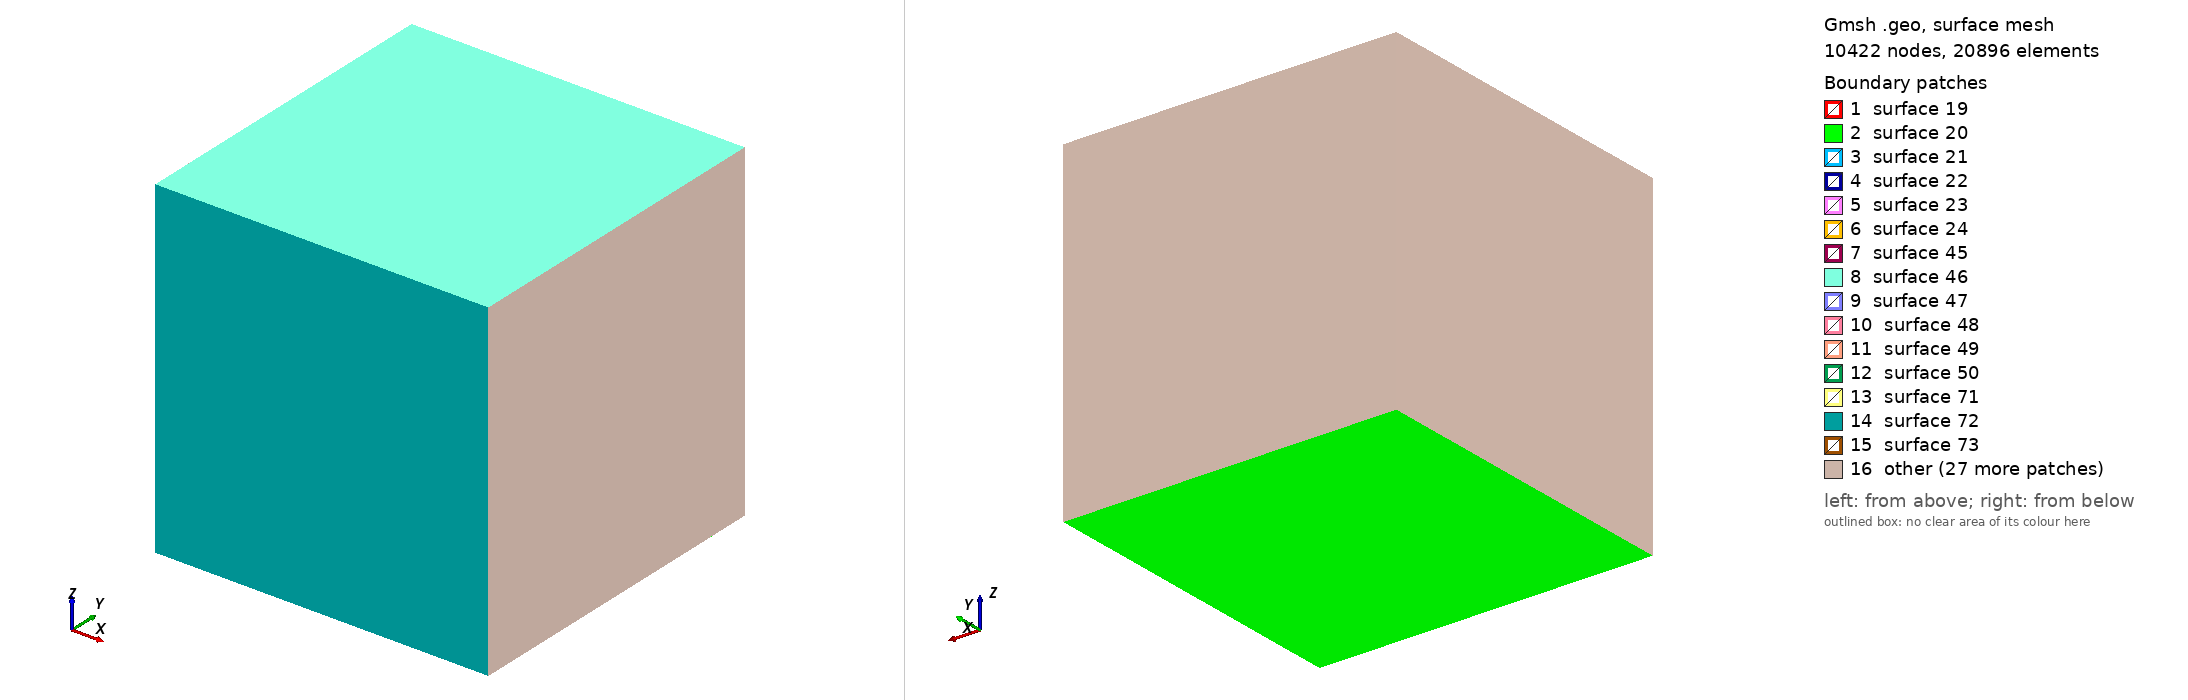

Gmsh geometry script, surface-meshed: 10422 nodes, 20896 surface elements. Boundary patches (legend numbers): 1 surface 19, 2 surface 20, 3 surface 21, 4 surface 22, 5 surface 23, 6 surface 24, 7 surface 45, 8 surface 46, 9 surface 47, 10 surface 48, 11 surface 49, 12 surface 50, 13 surface 71, 14 surface 72, 15 surface 73, 16 other. Left view from above one corner, right view from below the opposite corner. The script declares no physical surfaces, so the legend lists its geometric surfaces. The drawing asked Gmsh for element sizes between 1% and 20% of the model's largest extent; the script's own settings can give other sizes.

=== InfiniteBox.geo (drawn) ===
SetFactory("OpenCASCADE");

Function Cuboid
l12 = newl; Line(l12) = {pnt[0], pnt[1]};
l23 = newl; Line(l23) = {pnt[1], pnt[2]};
l34 = newl; Line(l34) = {pnt[2], pnt[3]};
l41 = newl; Line(l41) = {pnt[3], pnt[0]};
l56 = newl; Line(l56) = {pnt[4], pnt[5]};
l67 = newl; Line(l67) = {pnt[5], pnt[6]};
l78 = newl; Line(l78) = {pnt[6], pnt[7]};
l85 = newl; Line(l85) = {pnt[7], pnt[4]};
l15 = newl; Line(l15) = {pnt[0], pnt[4]};
l26 = newl; Line(l26) = {pnt[1], pnt[5]};
l37 = newl; Line(l37) = {pnt[2], pnt[6]};
l48 = newl; Line(l48) = {pnt[3], pnt[7]};

ll1 = newll; Line Loop(ll1) = { l12, l23, l34, l41 };
ll2 = newll; Line Loop(ll2) = { l56, l67, l78, l85 };
ll3 = newll; Line Loop(ll3) = { l12, l26, -l56, -l15 };
ll4 = newll; Line Loop(ll4) = { l23, l37, -l67, -l26 };
ll5 = newll; Line Loop(ll5) = { l34, l48, -l78, -l37 };
ll6 = newll; Line Loop(ll6) = { l41, l15, -l85, -l48 };

s1 = news; Plane Surface(s1) = { ll1 } ;
s2 = news; Plane Surface(s2) = { ll2 } ;
s3 = news; Plane Surface(s3) = { ll3 } ;
s4 = news; Plane Surface(s4) = { ll4 } ;
s5 = news; Plane Surface(s5) = { ll5 } ;
s6 = news; Plane Surface(s6) = { ll6 } ;

sl = newsl; Surface Loop(sl) = { s1, s2, s3, s4, s5, s6 };
v = newv; Volume(v) = { sl };
Printf("Cuboid v=%g", v);

If( Flag_TransfInf )
  //Mesh.Algorithm3D = 4;
  // (4=Frontal, 5=Frontal Delaunay, 6=Frontal Hex, 7=MMG3D, 9=R-tree)
  For num In { l12:l85 }
    Transfinite Line{ num } = 10;
  EndFor
  For num In { l15:l48 }
    Transfinite Line{ num } = 5;
  EndFor
  For num In { s1:s6 }
    Transfinite Surface{ num } ;
  EndFor
  Transfinite Volume{ v } ;
EndIf
Return


DefineConstant[
  Flag_InfiniteBox = {1, Choices{0,1}, Name "Infinite box/Add infinite box"}
  Flag_TransfInf = {0, Choices{0,1}, Name "Infinite box/Transfinite mesh", Visible 0}
  ratioInf = {2, Name "Infinite box/Ratio ext-int", Visible Flag_InfiniteBox}
  ratioBox = {1.25, Name "Infinite box/Ratio int-content", Visible Flag_InfiniteBox}
  ratioLc = {10, Name "Infinite box/Ratio int-Lc", Visible Flag_InfiniteBox}

  xInt = {1, Name "Infinite box/xInt", Visible 0}
  yInt = {1, Name "Infinite box/yInt", Visible 0}
  zInt = {1, Name "Infinite box/zInt", Visible 0}
  xExt = {xInt*ratioInf, Name "Infinite box/xExt", Visible 0}
  yExt = {yInt*ratioInf, Name "Infinite box/yExt", Visible 0}
  zExt = {zInt*ratioInf, Name "Infinite box/zExt", Visible 0}
  xCnt = {0, Name "Infinite box/xCenter", Visible 0}
  yCnt = {0, Name "Infinite box/yCenter", Visible 0}
  zCnt = {0, Name "Infinite box/zCenter", Visible 0}
];

// Compute parameters related to the Infinite box
BoundingBox;
xCnt = (General.MinX + General.MaxX) / 2.;
yCnt = (General.MinY + General.MaxY) / 2.;
zCnt = (General.MinZ + General.MaxZ) / 2.;

xInt = (General.MaxX - General.MinX)/2.;
yInt = (General.MaxY - General.MinZ)/2.;
zInt = (General.MaxZ - General.MinZ)/2.;
// If BoundingBox is empty, replace it with a unit cube.
// This makes this file callable in isolation, e.g., for testing
If (xInt == 0 )
  xInt=1;
EndIf
If (yInt == 0 )
  yInt=1;
EndIf
If (zInt == 0 )
  zInt=1;
EndIf

// Compute aspect ratio of the Infinite Box
diagInt = Sqrt[ xInt^2 + yInt^2 + zInt^2 ];
pp = 1.2; // pp=1 square InfBox, pp>3 Box and content have the same aspect ratio
xInt *= ratioBox*(diagInt/xInt)^(1/pp);
yInt *= ratioBox*(diagInt/yInt)^(1/pp);
zInt *= ratioBox*(diagInt/zInt)^(1/pp);


// FIXME is there another (better) way to convey the values calculated here to getDP
SetNumber("Infinite box/xInt",xInt);
SetNumber("Infinite box/yInt",yInt);
SetNumber("Infinite box/zInt",zInt);
SetNumber("Infinite box/xExt",xExt);
SetNumber("Infinite box/yExt",yExt);
SetNumber("Infinite box/zExt",zExt);
SetNumber("Infinite box/xCenter",xCnt);
SetNumber("Infinite box/yCenter",yCnt);
SetNumber("Infinite box/zCenter",zCnt);

lc1inf = Sqrt[ xInt^2 + yInt^2 + zInt^2] / ratioLc;
p1 = newp; Point (p1) = {xCnt-xInt, yCnt-yInt, zCnt-zInt, lc1inf};
p2 = newp; Point (p2) = {xCnt+xInt, yCnt-yInt, zCnt-zInt, lc1inf};
p3 = newp; Point (p3) = {xCnt+xInt, yCnt+yInt, zCnt-zInt, lc1inf};
p4 = newp; Point (p4) = {xCnt-xInt, yCnt+yInt, zCnt-zInt, lc1inf};
p5 = newp; Point (p5) = {xCnt-xInt, yCnt-yInt, zCnt+zInt, lc1inf};
p6 = newp; Point (p6) = {xCnt+xInt, yCnt-yInt, zCnt+zInt, lc1inf};
p7 = newp; Point (p7) = {xCnt+xInt, yCnt+yInt, zCnt+zInt, lc1inf};
p8 = newp; Point (p8) = {xCnt-xInt, yCnt+yInt, zCnt+zInt, lc1inf};

VolInf[]={}; // Define empty array in case Flag_InfiniteBox is not active
If(Flag_InfiniteBox)
  xExt = xInt * ratioInf;
  yExt = yInt * ratioInf;
  zExt = zInt * ratioInf;

  lc2inf = lc1inf;
  pp1 = newp; Point (pp1) = {xCnt-xExt, yCnt-yExt, zCnt-zExt, lc2inf};
  pp2 = newp; Point (pp2) = {xCnt+xExt, yCnt-yExt, zCnt-zExt, lc2inf};
  pp3 = newp; Point (pp3) = {xCnt+xExt, yCnt+yExt, zCnt-zExt, lc2inf};
  pp4 = newp; Point (pp4) = {xCnt-xExt, yCnt+yExt, zCnt-zExt, lc2inf};
  pp5 = newp; Point (pp5) = {xCnt-xExt, yCnt-yExt, zCnt+zExt, lc2inf};
  pp6 = newp; Point (pp6) = {xCnt+xExt, yCnt-yExt, zCnt+zExt, lc2inf};
  pp7 = newp; Point (pp7) = {xCnt+xExt, yCnt+yExt, zCnt+zExt, lc2inf};
  pp8 = newp; Point (pp8) = {xCnt-xExt, yCnt+yExt, zCnt+zExt, lc2inf};

  pnt[]={p1,p2,p3,p4,pp1,pp2,pp3,pp4}; Call Cuboid;
  VolInf[] = v;
  // FIXME seems to be forbidden to have the command "VolInf[] = v;"
  // on the same line as "Call Cuboid"
  pnt[]={p5,p6,p7,p8,pp5,pp6,pp7,pp8}; Call Cuboid;
  VolInf[] += v;
  pnt[]={p1,p2,p6,p5,pp1,pp2,pp6,pp5}; Call Cuboid;
  VolInf[] += {v};
  pnt[]={p3,p4,p8,p7,pp3,pp4,pp8,pp7}; Call Cuboid;
  VolInf[] += {v};
  pnt[]={p2,p3,p7,p6,pp2,pp3,pp7,pp6}; Call Cuboid;
  VolInf[] += {v};
  pnt[]={p4,p1,p5,p8,pp4,pp1,pp5,pp8}; Call Cuboid;
  VolInf[] += {v};

  Physical Volume("InfiniteX", 1) = { VolInf[4], VolInf[5] };
  Physical Volume("InfiniteY", 2) = { VolInf[2], VolInf[3] };
  Physical Volume("InfiniteZ", 3) = { VolInf[0], VolInf[1] };
EndIf

pnt[]={p1,p2,p3,p4,p5,p6,p7,p8}; Call Cuboid;
InteriorInfBox = v;

For num In {0:#VolInf()-1}
   Printf("VolInf %5g", VolInf[num]);
EndFor
